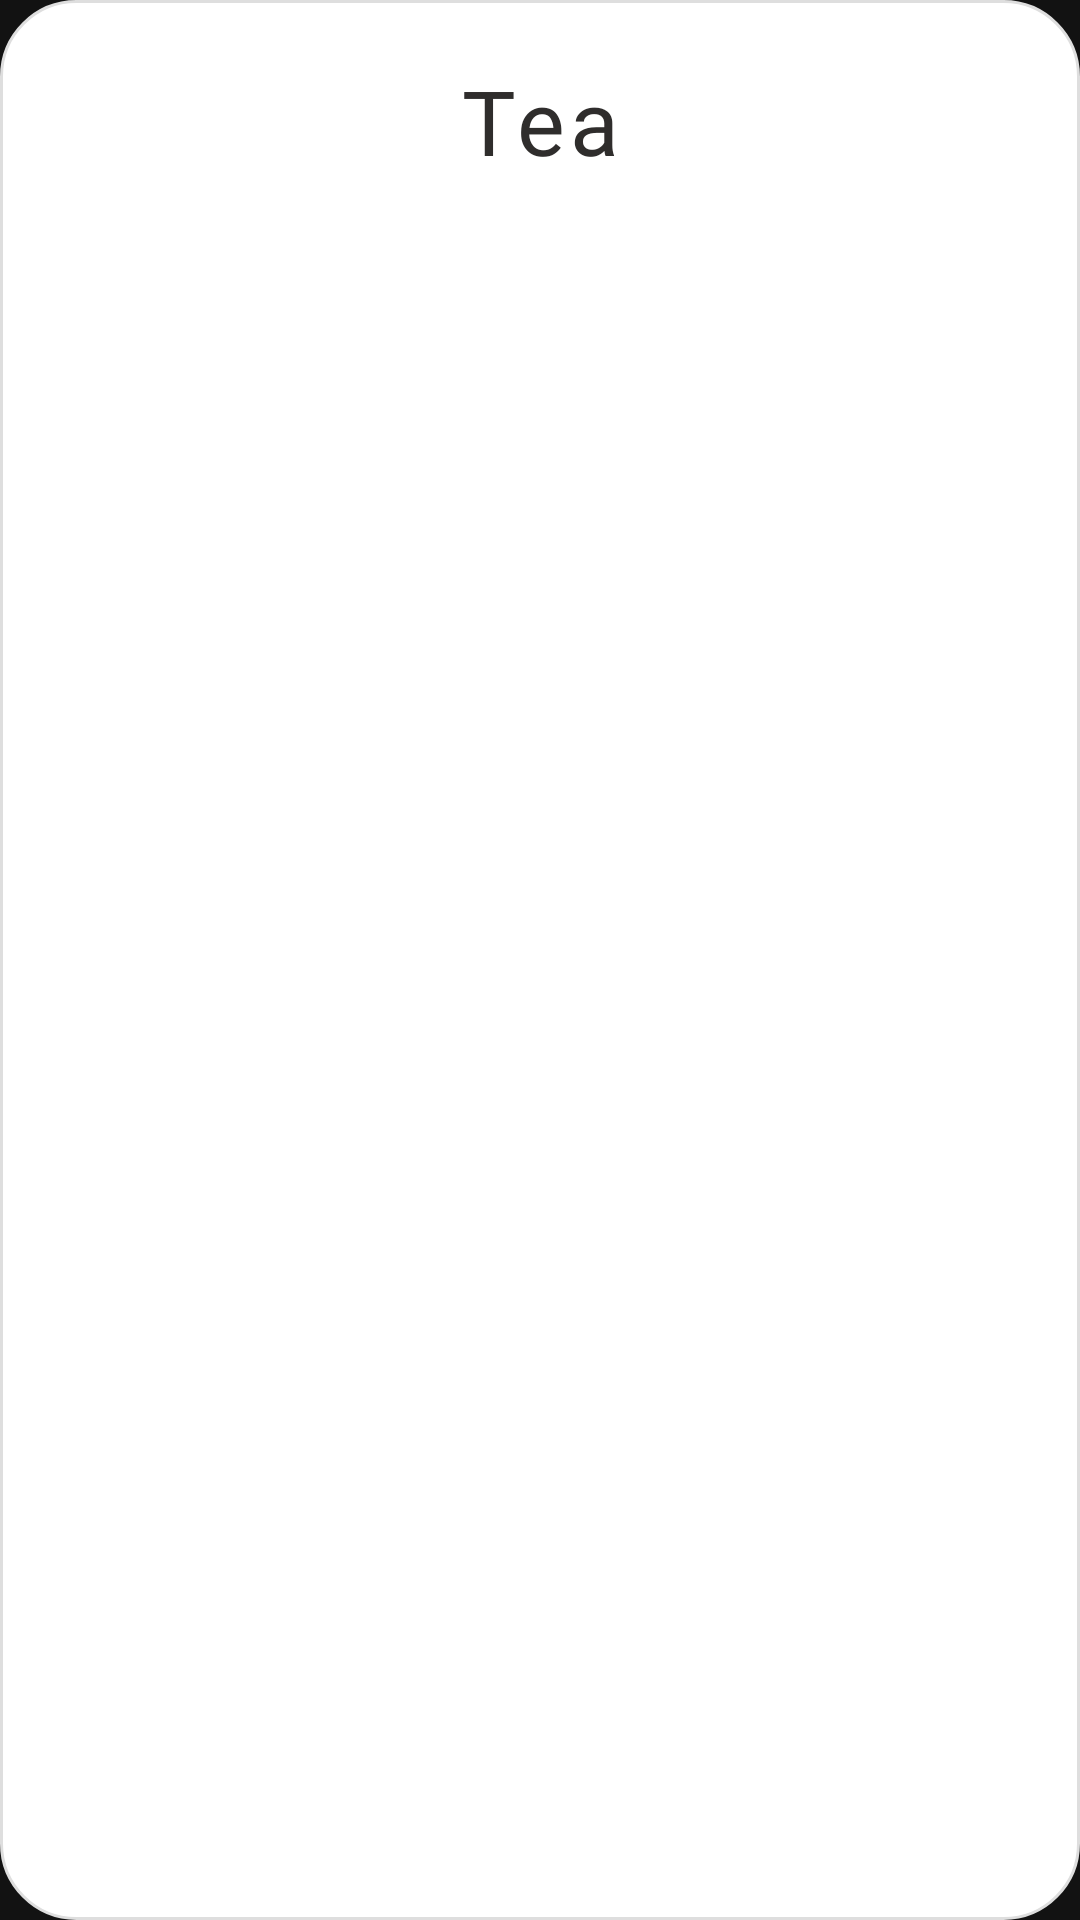

This screen was rendered from an Android layout file. Write that file and the resources it references.
<!-- AndroidManifest.xml: application theme Theme.FOODDELIVERYAPP -->
<!-- res/layout/menu_admin.xml -->
<?xml version="1.0" encoding="utf-8"?>
<LinearLayout xmlns:android="http://schemas.android.com/apk/res/android"
    xmlns:app="http://schemas.android.com/apk/res-auto"
    android:id="@+id/linear3"
    android:layout_width="match_parent"
    android:layout_height="wrap_content"
    android:orientation="vertical"
    android:background="@drawable/background_white_boder"
    android:layout_marginBottom="10dp"
    >
    <TextView
        android:id="@+id/tv_menu_admin"
        android:layout_width="match_parent"
        android:layout_height="wrap_content"
        android:padding="20dp"
        android:text="Tea"
        android:textColor="#2F2D2C"
        android:gravity="center"
        android:textSize="30sp"
        android:fontFamily="@font/sorabold"
        android:letterSpacing="0.06"
        />
</LinearLayout>
<!-- resources referenced by this layout -->
<resources>
  <!-- drawable background_white_boder (drawable) -->
  <shape android:shape="rectangle"
      xmlns:android="http://schemas.android.com/apk/res/android">
      <corners android:radius="25dp"/>
      <solid android:color="@color/white"/>
      <stroke android:width="1dp" android:color="#DEDEDE"/>
  </shape>
  <style name="Theme.FOODDELIVERYAPP" parent="Theme.MaterialComponents.NoActionBar">
          
          <item name="colorPrimary">@color/purple_500</item>
          <item name="colorPrimaryVariant">@color/purple_700</item>
          <item name="colorOnPrimary">@color/white</item>
          
          <item name="colorSecondary">@color/teal_200</item>
          <item name="colorSecondaryVariant">@color/teal_700</item>
          <item name="colorOnSecondary">@color/black</item>
          
          <item name="android:statusBarColor">?attr/colorPrimaryVariant</item>
          
          <item name="android:windowFullscreen">true</item>
      </style>
  <!-- not gathered from this repository: default colours our renderer supplied (Android Studio template values) -->
  <color name="purple_500">#FF6200EE</color>
  <color name="purple_700">#FF3700B3</color>
  <color name="teal_200">#FF03DAC5</color>
  <color name="teal_700">#FF018786</color>
  <color name="black">#FF000000</color>
  <color name="white">#FFFFFFFF</color>
</resources>
